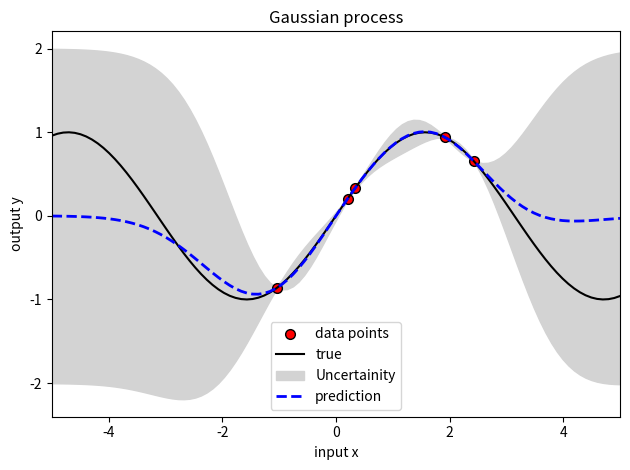

Source code (Python):
from __future__ import division
import numpy as np
import matplotlib.pyplot as plt
import pandas as pd
import math

# This is the true unknown function we are trying to approximate
#f = lambda x: np.sin(0.9*x).flatten()
#f = lambda x: np.sin(0.25*x**2).flatten()
#f = lambda x: (0.25*(x**2)).flatten()
#f = lambda x: np.sin(x) + np.random.randn(*x.shape) * np.sqrt(0.01).flatten()
#f = lambda x: (np.sin(x) + 0.2*np.cos(3*x)).flatten()
f = lambda x: np.sin(x).flatten()
x = np.arange(-5, 5, 0.1)

plt.plot(x, f(x))
plt.axis([-5, 5, -3, 3])
plt.show()


def kernel(a, b):
    global kernelParameter_l 
    kernelParameter_l= 1.2
    kernelParameter_sigma = 1.0
    sqdist = np.sum(a**2,axis=1).reshape(-1,1) + np.sum(b**2,1) - 2*np.dot(a, b.T)
    # np.sum( ,axis=1) means adding all elements columnly; .reshap(-1, 1) add one dimension to make (n,) become (n,1)
    return kernelParameter_sigma*np.exp(-.5 * (1/kernelParameter_l) * sqdist)

# Sample some input points and noisy versions of the function evaluated at
# these points. 
N = 5         # number of existing observation points (training points).
n = 100        # number of test points.
s = 0.00005    # noise variance.

X = np.random.uniform(-3, 3, size=(N,1))     # N training points 
y = f(X) + s*np.random.normal(N)

K = kernel(X, X)
L = np.linalg.cholesky(K + s*np.eye(N))     # line 1 

# points we're going to make predictions at.
Xtest = np.linspace(-5, 5, n).reshape(-1,1)

# compute the mean at our test points.
Lk = np.linalg.solve(L, kernel(X, Xtest))   # k_star = kernel(X, Xtest), calculating v := l\k_star
mu = np.dot(Lk.T, np.linalg.solve(L, y))    # \alpha = np.linalg.solve(L, y) 

# compute the variance at our test points.
K_ = kernel(Xtest, Xtest)                  # k(x_star, x_star) 
s2 = np.diag(K_) - np.sum(Lk**2, axis=0)   
s = np.sqrt(s2)

# PLOTS:
plt.figure(1, figsize=(12,10))
plt.clf()
plt.plot(X, y, 'o', ms=7, label='data points', color='red', markeredgecolor='black')
plt.plot(Xtest, f(Xtest), color='black', label='true')
plt.gca().fill_between(Xtest.flat, mu-2*s, mu+2*s, color='lightgrey', label='Uncertainity')
plt.plot(Xtest, mu, 'b--', lw=2, label='prediction')
#plt.title('lengthscale = {}'.format(kernelParameter_l))
#plt.annotate('x', xy=(X[2], f(X[2])), xytext=(0,-2),size=14,            arrowprops=dict(arrowstyle="->",linewidth=1.5,color='red',                            connectionstyle="angle3,angleA=0,angleB=-90"))
#plt.annotate('x*', xy=(Xtest[12], mu[12]), xytext=(-2,-2), size=14,            arrowprops=dict(arrowstyle="-|>",linewidth=1.5, color='b',                            connectionstyle="angle3,angleA=0,angleB=-90"))
plt.title('Gaussian process')
plt.xlabel('input x')
plt.ylabel('output y')
plt.legend(loc='best')
plt.tight_layout()
plt.margins(x=0)
plt.show()
#plt.axis([-5, 5, -3, 3])